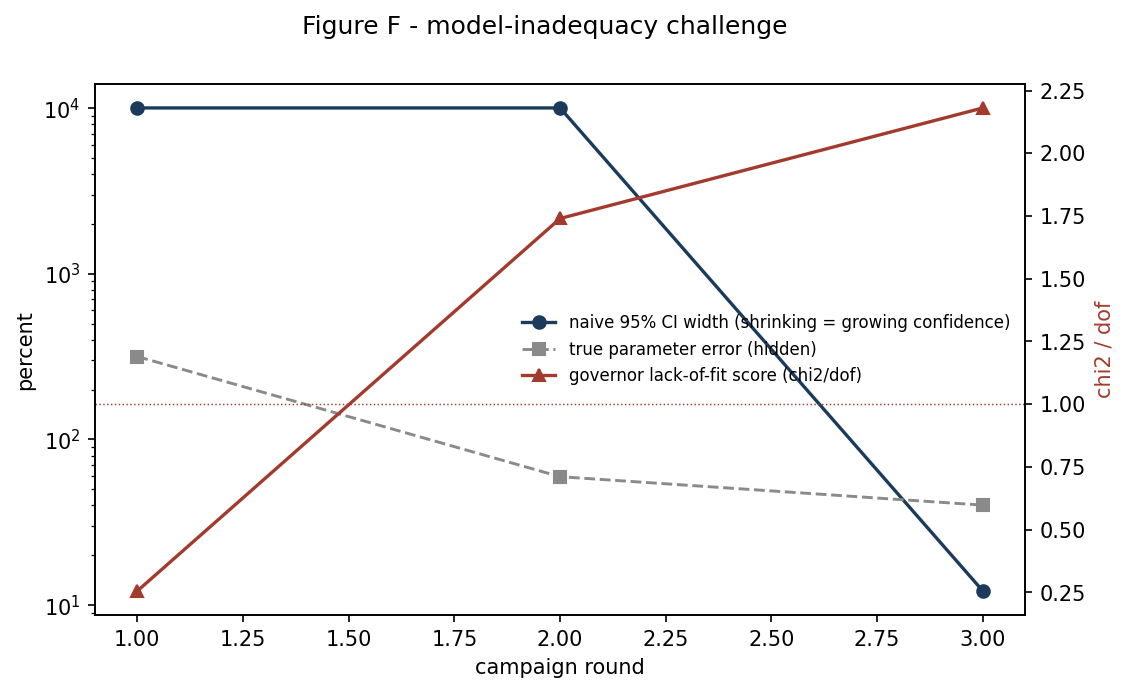

The table this chart was drawn from, first rows:
round, naive_ci_pct, true_err_pct, gov_chi2_dof, state
1, 10000, 316.4, 0.2557, NORMAL_LEARNING
2, 10000, 59.66, 1.74, NORMAL_LEARNING
3, 12.2, 40.18, 2.181, NORMAL_LEARNING
